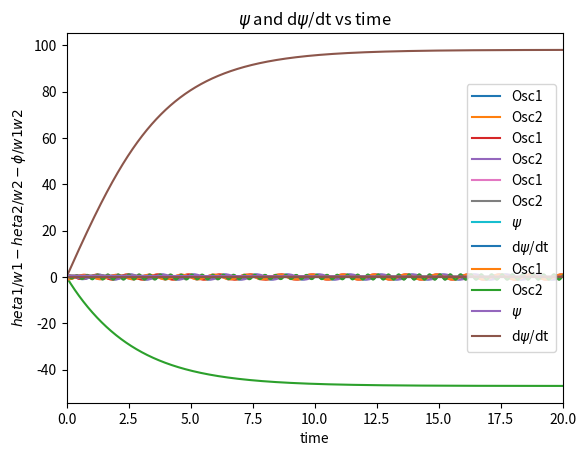

This chart was generated by the following Python code:
# Importing required Libraries
import numpy as np
import matplotlib.pyplot as plt

# Part 1 : Complex Coupling

# Defining the time array
tmax = 20
dt = 0.01
t = np.arange(0, tmax, dt)

# Defining the parameters
w = 5   # w1 = w2 = w
phi = [-47*(np.pi/180), 98*(np.pi/180)]  # Converting to radians
r1 = np.zeros_like(t)
theta1 = np.zeros_like(t)
r2 = np.zeros_like(t)
theta2 = np.zeros_like(t)
# Random intital values
r1[0] = 0.7
r2[0] = 0.5

# Defining functions for the derivatives
def cc_dr1dt(A, phi, r1, theta1, r2, theta2):
    mu = 1
    dr1dt = (mu-r1**2)*r1 + A*r2*np.cos(theta2 - theta1 + phi)
    return dr1dt

def cc_dtheta1dt(A, w1, phi, r1, theta1, r2, theta2):
    dtheta1dt = w1 + A*r2*np.sin(theta2 - theta1 + phi)/r1
    return dtheta1dt

def cc_dr2dt(A, phi, r1, theta1, r2, theta2):
    mu = 1
    dr2dt = (mu-r2**2)*r2 + A*r1*np.cos(theta1 - theta2 - phi)
    return dr2dt

def cc_dtheta2dt(A, w2, phi, r1, theta1, r2, theta2):
    dtheta2dt = w2 + A*r1*np.sin(theta1 - theta2 - phi)/r2
    return dtheta2dt

def complex_coupling(r1, theta1, r2, theta2, w, phi):
    # Updating the variables
    for time in range(len(t)-1):
        r1[time+1] = r1[time] + (cc_dr1dt(0.2, phi, r1[time], theta1[time], r2[time], theta2[time]))*dt
        theta1[time+1] = theta1[time] + (cc_dtheta1dt(0.2, w, phi, r1[time], theta1[time], r2[time], theta2[time]))*dt
        r2[time+1] = r2[time] + (cc_dr2dt(0.2, phi, r1[time], theta1[time], r2[time], theta2[time]))*dt
        theta2[time+1] = theta2[time] + (cc_dtheta2dt(0.2, w, phi, r1[time], theta1[time], r2[time], theta2[time]))*dt
    # Plotting the real parts
    plt.plot(t, r1*np.cos(theta1), label = 'Osc1')
    plt.plot(t, r2*np.cos(theta2), label = 'Osc2')
    plt.legend()
    plt.show()
    # Plotting the phase
    plt.plot(t, (theta1-theta2)*(180/np.pi))
    plt.title('Phase difference (in deg) between the oscillators vs time')
    plt.ylabel('Phase difference')
    plt.xlabel('time')
    plt.show()

# Calling the defined functions
complex_coupling(r1, theta1, r2, theta2, w, phi[0])
complex_coupling(r1, theta1, r2, theta2, w, phi[1])

# Part 2 : Power Coupling

# Defining the time array
tmax = 100
dt = 0.01
t = np.arange(0, tmax, dt)

# Defining the parameters
w1 = 5
w2 = 15
phi = [-47*(np.pi/180), 98*(np.pi/180)] # Converting to radians
r1 = np.zeros_like(t)
theta1 = np.zeros_like(t)
r2 = np.zeros_like(t)
theta2 = np.zeros_like(t)
# Storing derivatives also, Required for plotting
r1dot = np.zeros_like(t)
theta1dot = np.zeros_like(t)
r2dot = np.zeros_like(t)
theta2dot = np.zeros_like(t)
# Random intital values
r1[0] = 1
r2[0] = 0.5
theta1[0] = 2.8
theta2[0] = 0

# Defining functions for the derivatives
def pc_dr1dt(A, w1, w2, phi, r1, theta1, r2, theta2):
    mu = 1
    dr1dt = (mu-r1**2)*r1 + A*(r2**(w1/w2))*np.cos(w1*((theta2/w2) - (theta1/w1) + (phi/w1*w2)))
    return dr1dt

def pc_dtheta1dt(A, w1, w2, phi, r1, theta1, r2, theta2):
    dtheta1dt = w1 + A*(r2**(w1/w2))*np.sin(w1*((theta2/w2) - (theta1/w1) + (phi/w1*w2)))/r1
    return dtheta1dt

def pc_dr2dt(A, w1, w2, phi, r1, theta1, r2, theta2):
    mu = 1
    dr2dt = (mu-r2**2)*r2 + A*(r1**(w2/w1))*np.cos(w2*((theta1/w1) - (theta2/w2) - (phi/w1*w2)))
    return dr2dt

def pc_dtheta2dt(A, w1, w2, phi, r1, theta1, r2, theta2):
    dtheta2dt = w2 + A*(r1**(w2/w1))*np.sin(w2*((theta1/w1) - (theta2/w2) - (phi/w1*w2)))/r2
    return dtheta2dt

def power_coupling(r1, theta1, r2, theta2, w1, w2, phi):
    # Updating the variables
    for time in range(len(t)-1):
        A = 0.2
        r1dot[time] = pc_dr1dt(A, w1, w2, phi, r1[time], theta1[time], r2[time], theta2[time])
        theta1dot[time] = pc_dtheta1dt(A, w1, w2, phi, r1[time], theta1[time], r2[time], theta2[time])
        r2dot[time] = pc_dr2dt(A, w1, w2, phi, r1[time], theta1[time], r2[time], theta2[time])
        theta2dot[time] = pc_dtheta2dt(A, w1, w2, phi, r1[time], theta1[time], r2[time], theta2[time])
        r1[time+1] = r1[time] + r1dot[time]*dt
        theta1[time+1] = theta1[time] + theta1dot[time]*dt
        r2[time+1] = r2[time] + r2dot[time]*dt
        theta2[time+1] = theta2[time] + theta2dot[time]*dt

    # Plotting the real parts
    plt.plot(t, r1*np.cos(theta1), label = 'Osc1')
    plt.plot(t, r2*np.cos(theta2), label = 'Osc2')
    plt.legend()
    plt.xlim(0,20)
    plt.show()

    # Plotting the normalized phase difference [should go to zero]
    plt.plot(t, ((theta1/w1)- (theta2/w2) - phi/(w1*w2)))
    plt.ylabel('$\theta1/w1 - \theta2/w2 - \phi/w1w2$')
    plt.xlabel('time')
    plt.show()

    # Plotting the normalized phase and it's time derivative
    plt.plot(t, ((theta1/w1)-(theta2/w2)), label = '$\psi$')
    plt.plot(t, ((theta1dot/w1)-(theta2dot/w2)), label = 'd$\psi$/dt')
    plt.title('$\psi$ and d$\psi$/dt vs time')
    plt.legend()
    plt.show()

# Calling the defined functions
power_coupling(r1, theta1, r2, theta2, w1, w2, phi[0])
power_coupling(r1, theta1, r2, theta2, w1, w2, phi[1])